Image classification data set "ds" (priyanka230798/ds on GitHub). Class labels (3): cubism, impressionism, romanticism.

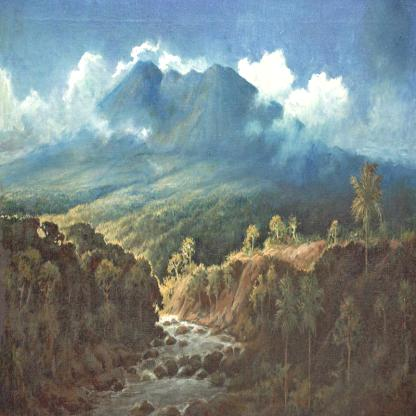
Label: impressionism

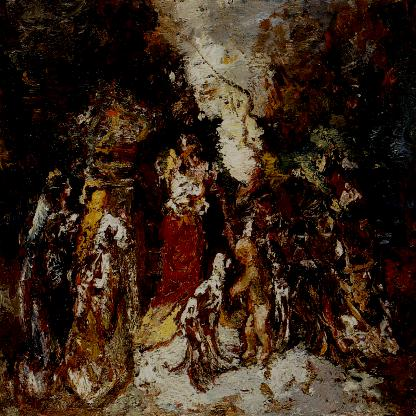
Label: romanticism

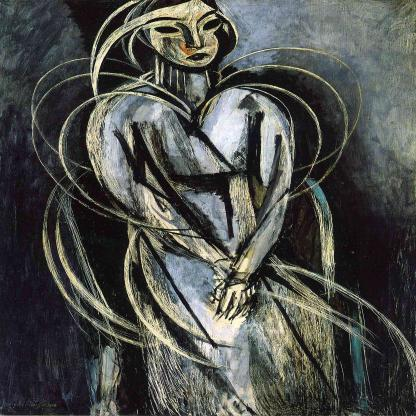
Label: cubism

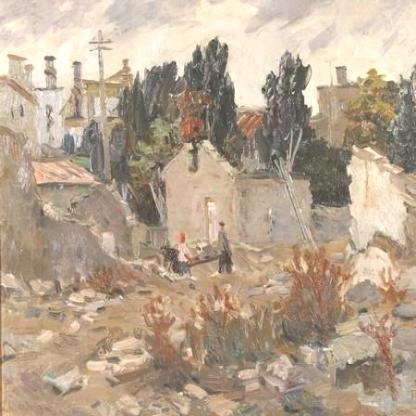
Label: impressionism
